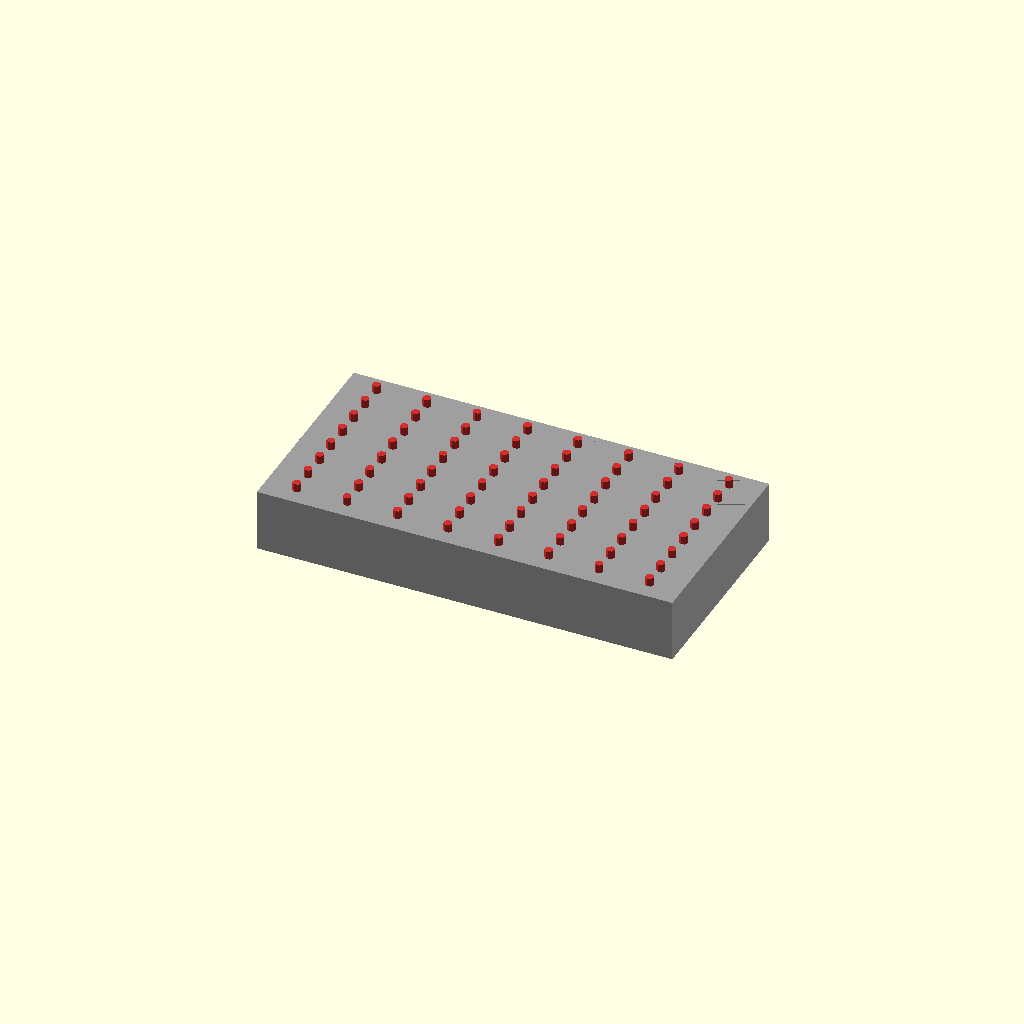
Cell 1: the model at its default parameters.
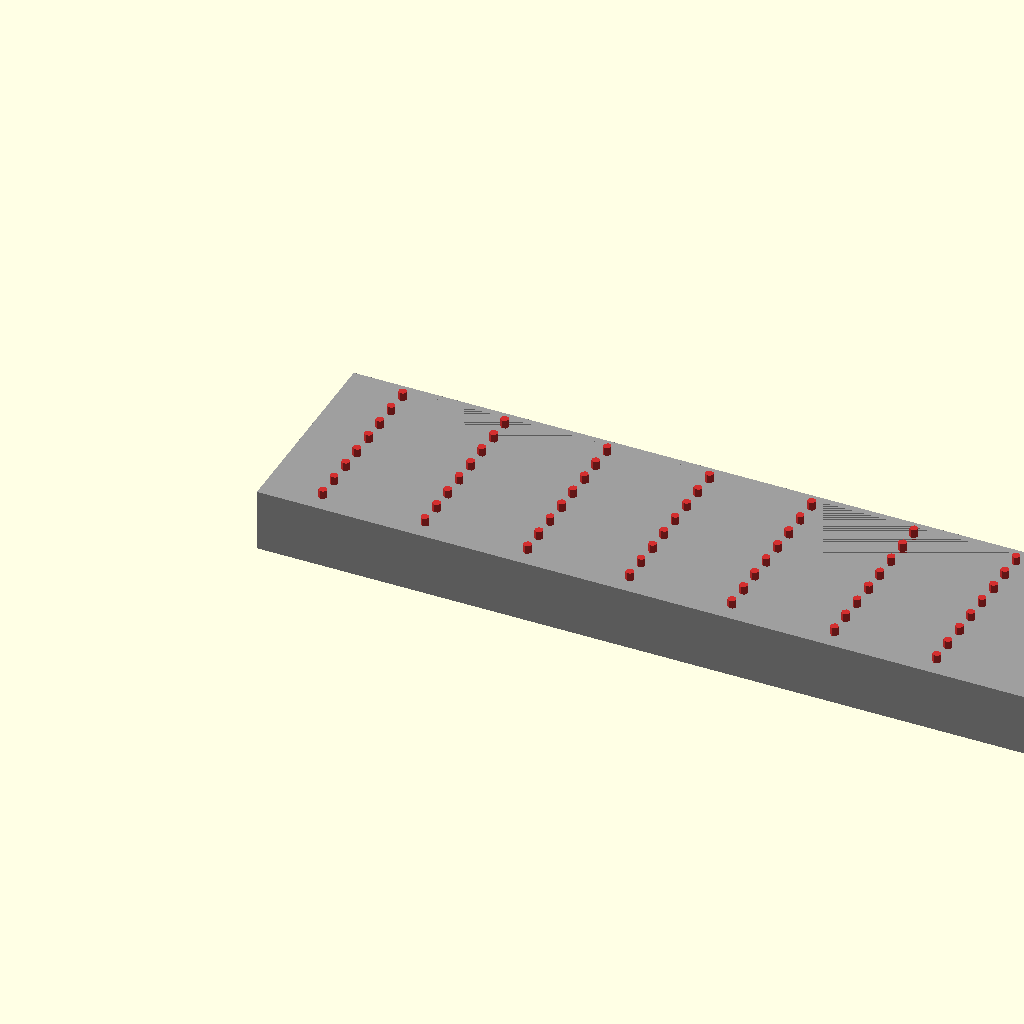
Cell 2: body_width = 400 (everything else at default).
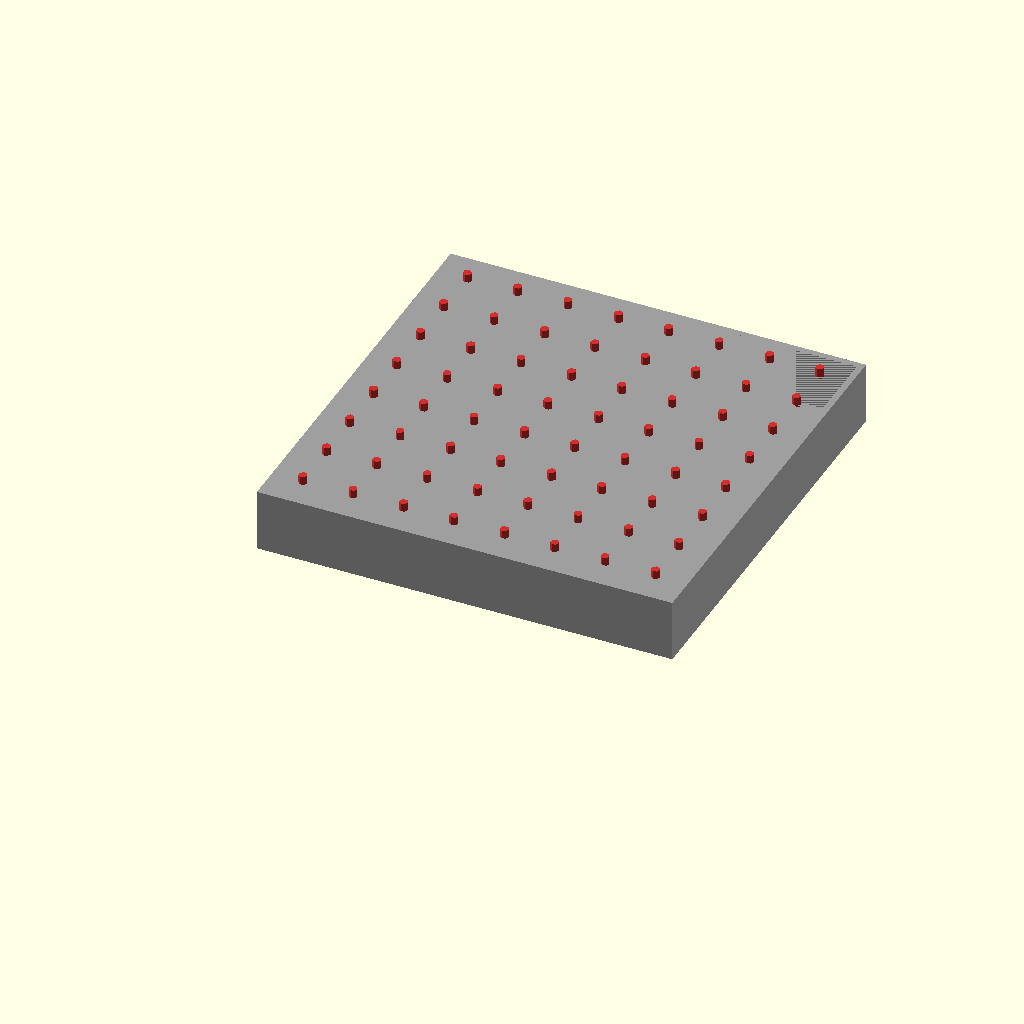
Cell 3 — body_depth set to 200, the other parameters unchanged.
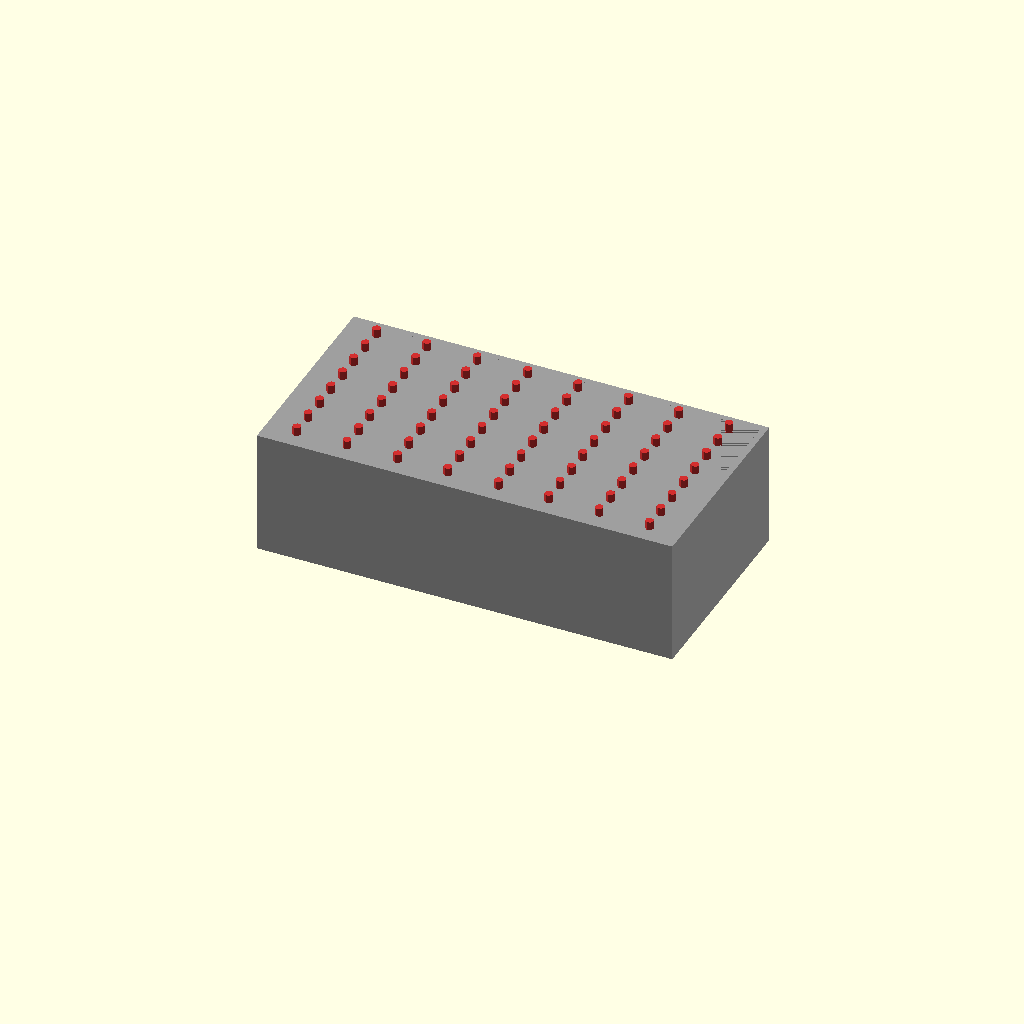
Cell 4: the same model with body_height = 60.
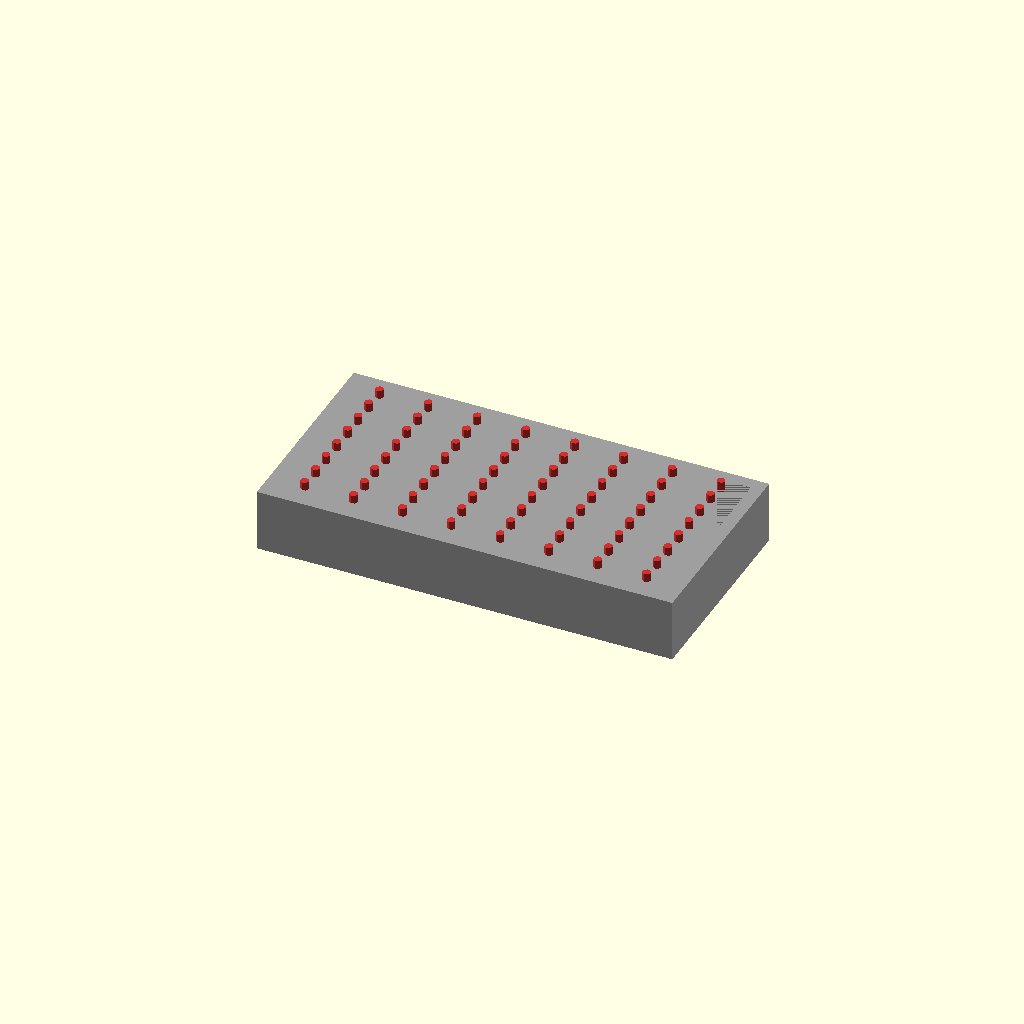
Cell 5: wall = 6 (everything else at default).
One fixed orthographic camera (rotation 55°, 0°, 25°; colour scheme Cornfield) for every cell.
Source of the model, cad/manifold.scad:
// ====================================================================
// Pneumatic Manifold (1 inlet -> 64 outlets)
// ====================================================================

/* [Manifold] */
body_width = 200;
body_depth = 100;
body_height = 30;
wall = 3;
inlet_d = 8;
outlet_d = 4;
n_cols = 8;
n_rows = 8;

module manifold_body() {
    difference() {
        cube([body_width, body_depth, body_height]);
        translate([wall, wall, wall])
            cube([body_width - 2*wall, body_depth - 2*wall, body_height - wall]);
    }
}

module manifold_inlet() {
    translate([-1, body_depth/2, body_height/2])
        rotate([0, 90, 0])
            cylinder(d=inlet_d, h=wall + 2);
}

module manifold_outlets() {
    outlet_w = (body_width - 2*wall) / n_cols;
    outlet_h = (body_depth - 2*wall) / n_rows;
    for (r = [0, 1, 2, 3, 4, 5, 6, 7])
    for (c = [0, 1, 2, 3, 4, 5, 6, 7])
        translate([wall + (c + 0.5) * outlet_w,
                   wall + (r + 0.5) * outlet_h,
                   body_height - 1])
            cylinder(d=outlet_d, h=5);
}

// ====================================================================
// TOP-LEVEL RENDER (inlet=blue, outlets=red for clarity)
// ====================================================================
color("#9E9E9E") manifold_body();
color("#1976D2") manifold_inlet();
color("#D32F2F") manifold_outlets();
Customizer parameters (derived from the source; name, type, default, range or options):
body_width: number, default 200
body_depth: number, default 100
body_height: number, default 30
wall: number, default 3
inlet_d: number, default 8
outlet_d: number, default 4
n_cols: number, default 8
n_rows: number, default 8
